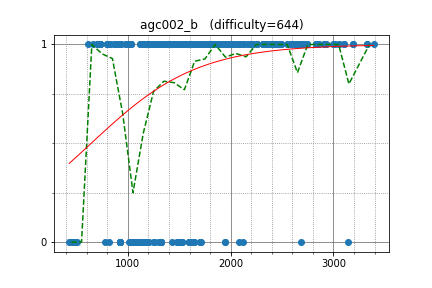

Values plotted in this chart, from the file beside it:
semiexp, 3185.136066, 1
hogloid, 3185, 1
ksun48, 2703, 1
Reyna, 2015, 1
snuke, 3139, 0
FatalEagle, 2189, 1
uwi, 2189, 1
GendelPiekel, 2912, 1
yokozuna57, 2912, 1
Marcin, 2642, 1
Zlobober, 3019, 1
izrak, 2845, 1
Laakeri, 2183, 1
kcm1700, 2183, 1
ffao, 2120, 1
cgy4ever, 2120, 1
DEGwer, 2120, 1
wo01, 2120, 1
yosupo, 2120, 0
omeometo, 3323, 1
Lepton, 3323, 1
spnautilus, 1600, 1
ir5, 2582, 1
tos, 2861, 1
khadaev, 2830, 1
tokoharu, 2830, 1
piroz95, 2830, 1
sankear, 1674, 1
gongy, 1983, 1
avolchek, 1665, 1
irkstepanov, 2259, 1
Antiforest, 2322, 1
yutaka1999, 2322, 1
kawatea, 2322, 1
latte0119, 2322, 1
jcvb, 3390, 1
akulsareen, 2383, 1
netman, 2467, 1
vyacheslav, 2335, 1
Vladik, 1860, 1
zemen, 3058, 1
pekempey, 3058, 1
Namnamseo, 2126, 1
Huziwara, 2126, 1
explorer1230, 1979, 1
Kmcode, 1979, 1
SanSiroWaltz, 2212, 1
majk, 2408, 1
reew2n, 2408, 1
Al3ks1002, 1502, 1
shik, 2746, 1
dohatsutsu, 2746, 1
bigINnnner, 2746, 1
reality, 1962, 1
kmjp, 1962, 1
maroonrk, 1962, 1
Hec, 1962, 1
kusano, 1962, 1
USA, 2550, 1
azukun, 2310, 1
drafear, 2310, 1
... 458 more rows
